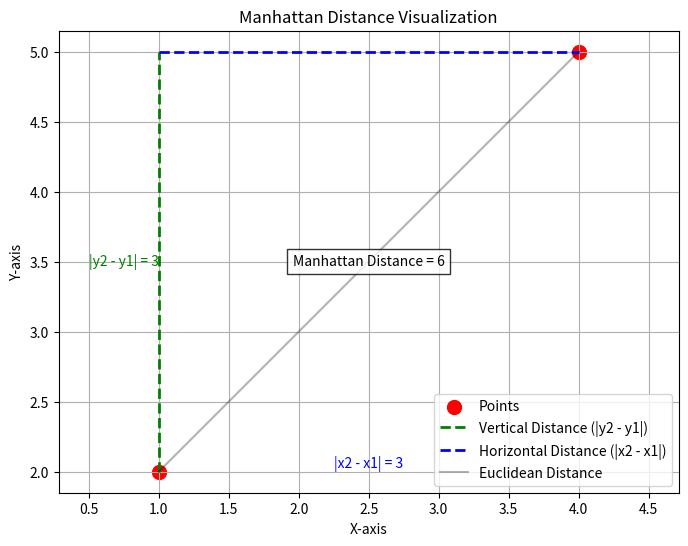

Reproduce this figure in Python.


import matplotlib.pyplot as plt
import numpy as np

# 定义两个点
A = np.array([1, 2])
B = np.array([4, 5])

# 计算曼哈顿距离
manhattan_distance = np.sum(np.abs(A - B))

# 绘制点和路径
plt.figure(figsize=(8, 6))
plt.scatter([A[0], B[0]], [A[1], B[1]], color='red', s=100, label='Points')
plt.plot([A[0], A[0]], [A[1], B[1]], 'g--', linewidth=2, label='Vertical Distance (|y2 - y1|)')
plt.plot([A[0], B[0]], [B[1], B[1]], 'b--', linewidth=2, label='Horizontal Distance (|x2 - x1|)')
plt.plot([A[0], B[0]], [A[1], B[1]], 'k-', alpha=0.3, label='Euclidean Distance')

# 标注距离
#欧氏距离（作为对比，曼哈顿距离是绿色和蓝色距离之和 3 + 3 = 6）。
plt.text((A[0] + B[0])/2, A[1], f'|x2 - x1| = {abs(B[0] - A[0])}', ha='center', va='bottom', color='blue')
plt.text(A[0], (A[1] + B[1])/2, f'|y2 - y1| = {abs(B[1] - A[1])}', ha='right', va='center', color='green')
plt.text((A[0] + B[0])/2, (A[1] + B[1])/2, 
         f'Manhattan Distance = {manhattan_distance}', 
         ha='center', va='center', bbox=dict(facecolor='white', alpha=0.8))

# 设置图形
plt.xlabel('X-axis')
plt.ylabel('Y-axis')
plt.title('Manhattan Distance Visualization')
plt.grid(True)
plt.legend()
plt.axis('equal')
plt.show()